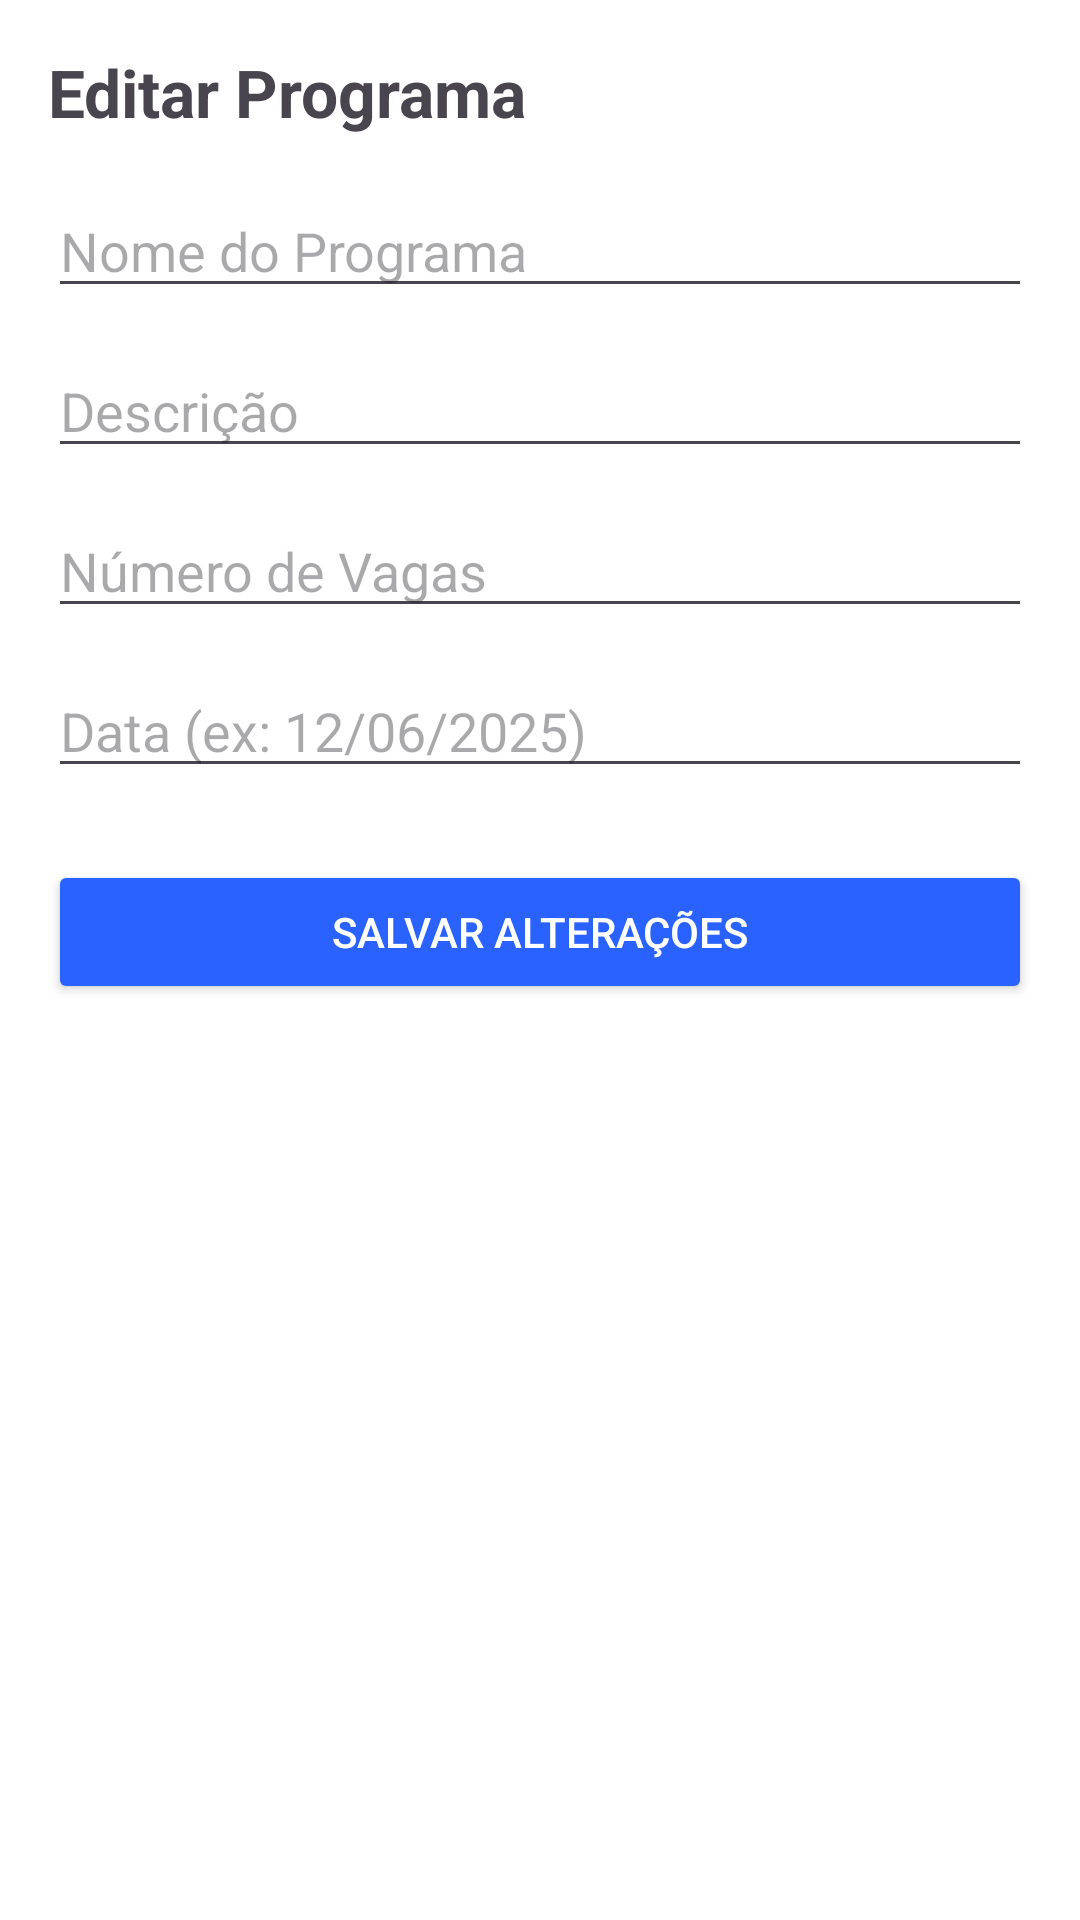

Produce the Android XML layout that renders to this screen, including the resource entries it uses.
<!-- AndroidManifest.xml: application theme Theme.Avaliacao_1 -->
<!-- res/layout/activity_editar_programa.xml -->
<?xml version="1.0" encoding="utf-8"?>
<LinearLayout xmlns:android="http://schemas.android.com/apk/res/android"
    android:orientation="vertical"
    android:padding="16dp"
    android:background="@android:color/white"
    android:layout_width="match_parent"
    android:layout_height="match_parent">

    <TextView
        android:text="Editar Programa"
        android:textSize="22sp"
        android:textStyle="bold"
        android:layout_width="wrap_content"
        android:layout_height="wrap_content" />

    <EditText
        android:id="@+id/edtNomePrograma"
        android:hint="Nome do Programa"
        android:layout_marginTop="16dp"
        android:layout_width="match_parent"
        android:layout_height="wrap_content" />

    <EditText
        android:id="@+id/edtDescricaoPrograma"
        android:hint="Descrição"
        android:layout_marginTop="12dp"
        android:layout_width="match_parent"
        android:layout_height="wrap_content" />

    <EditText
        android:id="@+id/edtVagasPrograma"
        android:hint="Número de Vagas"
        android:inputType="number"
        android:layout_marginTop="12dp"
        android:layout_width="match_parent"
        android:layout_height="wrap_content" />

    <EditText
        android:id="@+id/edtDataPrograma"
        android:hint="Data (ex: 12/06/2025)"
        android:layout_marginTop="12dp"
        android:layout_width="match_parent"
        android:layout_height="wrap_content" />

    <Button
        android:id="@+id/btnSalvarAlteracoes"
        android:text="Salvar Alterações"
        android:backgroundTint="#2962FF"
        android:textColor="@android:color/white"
        android:layout_marginTop="24dp"
        android:layout_width="match_parent"
        android:layout_height="wrap_content" />
</LinearLayout>
<!-- resources referenced by this layout -->
<resources>
  <style name="Theme.Avaliacao_1" parent="Base.Theme.Avaliacao_1" />
  <style name="Base.Theme.Avaliacao_1" parent="Theme.Material3.DayNight.NoActionBar">
          
          
      </style>
</resources>
